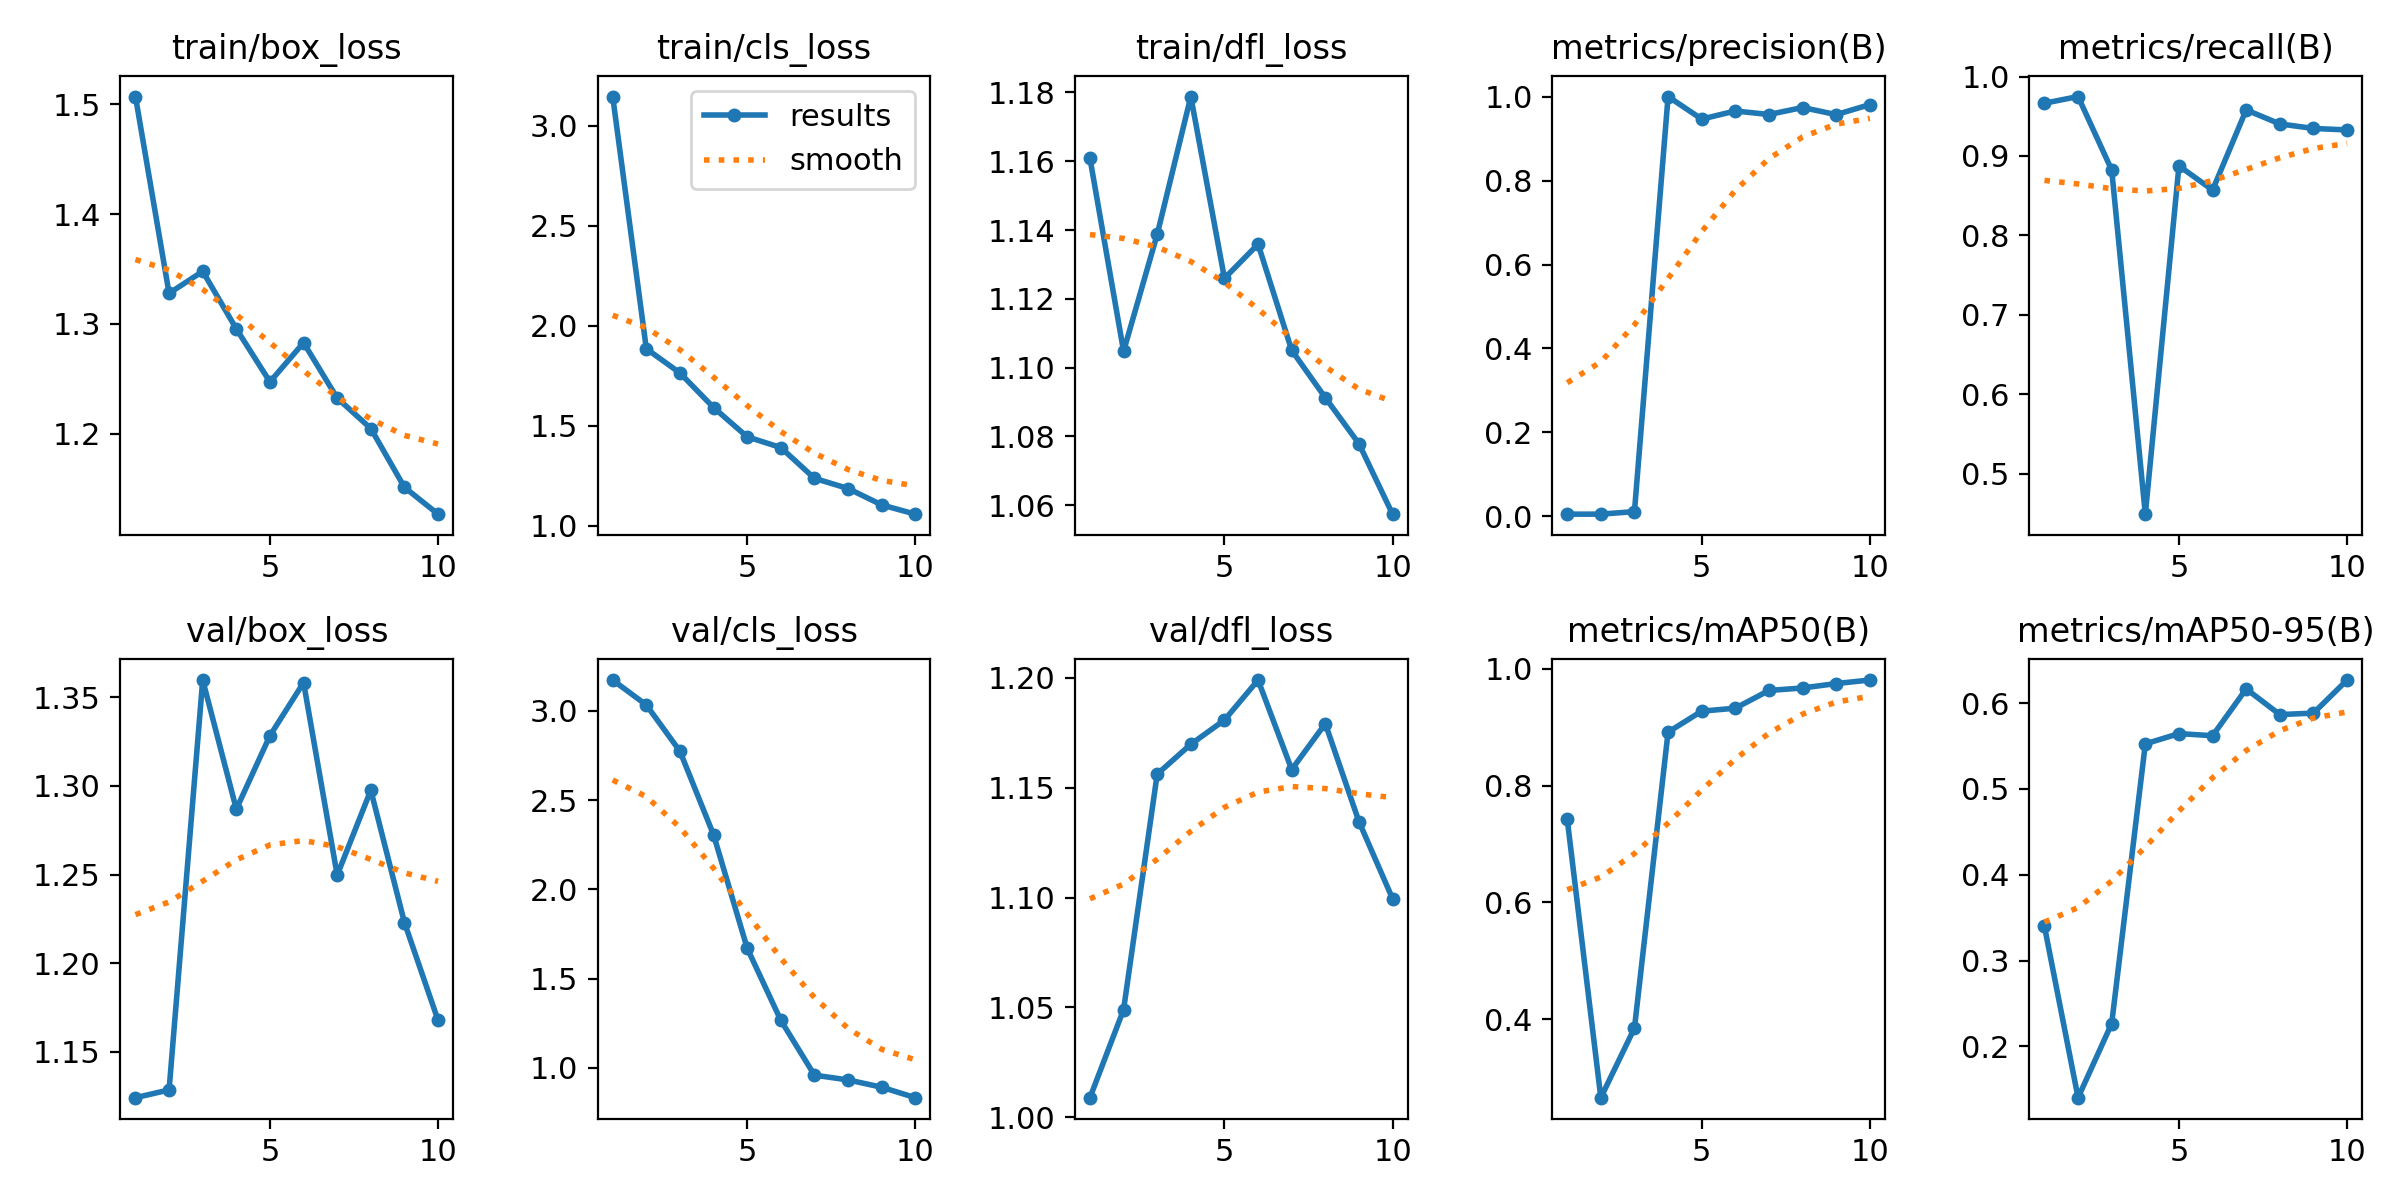

The data file committed next to this chart (first rows):
epoch, time, train/box_loss, train/cls_loss, train/dfl_loss, metrics/precision(B), metrics/recall(B), metrics/mAP50(B), metrics/mAP50-95(B), val/box_loss, val/cls_loss, val/dfl_loss, lr/pg0, lr/pg1, lr/pg2
1, 146.8, 1.507, 3.146, 1.161, 0.0054, 0.9664, 0.7428, 0.3398, 1.124, 3.173, 1.009, 0.00034, 0.00034, 0.00034
2, 282.2, 1.328, 1.885, 1.105, 0.00545, 0.9748, 0.266, 0.1402, 1.128, 3.033, 1.049, 0.0006307, 0.0006307, 0.0006307
3, 436.5, 1.348, 1.764, 1.139, 0.01154, 0.8823, 0.3851, 0.2266, 1.36, 2.774, 1.156, 0.0008501, 0.0008501, 0.0008501
4, 604, 1.296, 1.591, 1.179, 1, 0.4492, 0.8914, 0.5525, 1.287, 2.306, 1.17, 0.0009983, 0.0009983, 0.0009983
5, 900.8, 1.247, 1.445, 1.126, 0.9462, 0.8875, 0.9274, 0.5645, 1.328, 1.671, 1.181, 0.001075, 0.001075, 0.001075
6, 1079, 1.283, 1.391, 1.136, 0.9657, 0.8571, 0.9325, 0.562, 1.358, 1.267, 1.199, 0.00101, 0.00101, 0.00101
7, 1254, 1.232, 1.237, 1.105, 0.9572, 0.958, 0.9628, 0.6166, 1.25, 0.9597, 1.158, 0.000812, 0.000812, 0.000812
8, 1433, 1.205, 1.186, 1.091, 0.9739, 0.9403, 0.967, 0.5867, 1.298, 0.933, 1.179, 0.000614, 0.000614, 0.000614
9, 1633, 1.151, 1.104, 1.078, 0.957, 0.9346, 0.9746, 0.5884, 1.223, 0.8921, 1.135, 0.000416, 0.000416, 0.000416
10, 1813, 1.127, 1.058, 1.057, 0.9808, 0.9328, 0.9806, 0.6269, 1.168, 0.8336, 1.099, 0.000218, 0.000218, 0.000218
